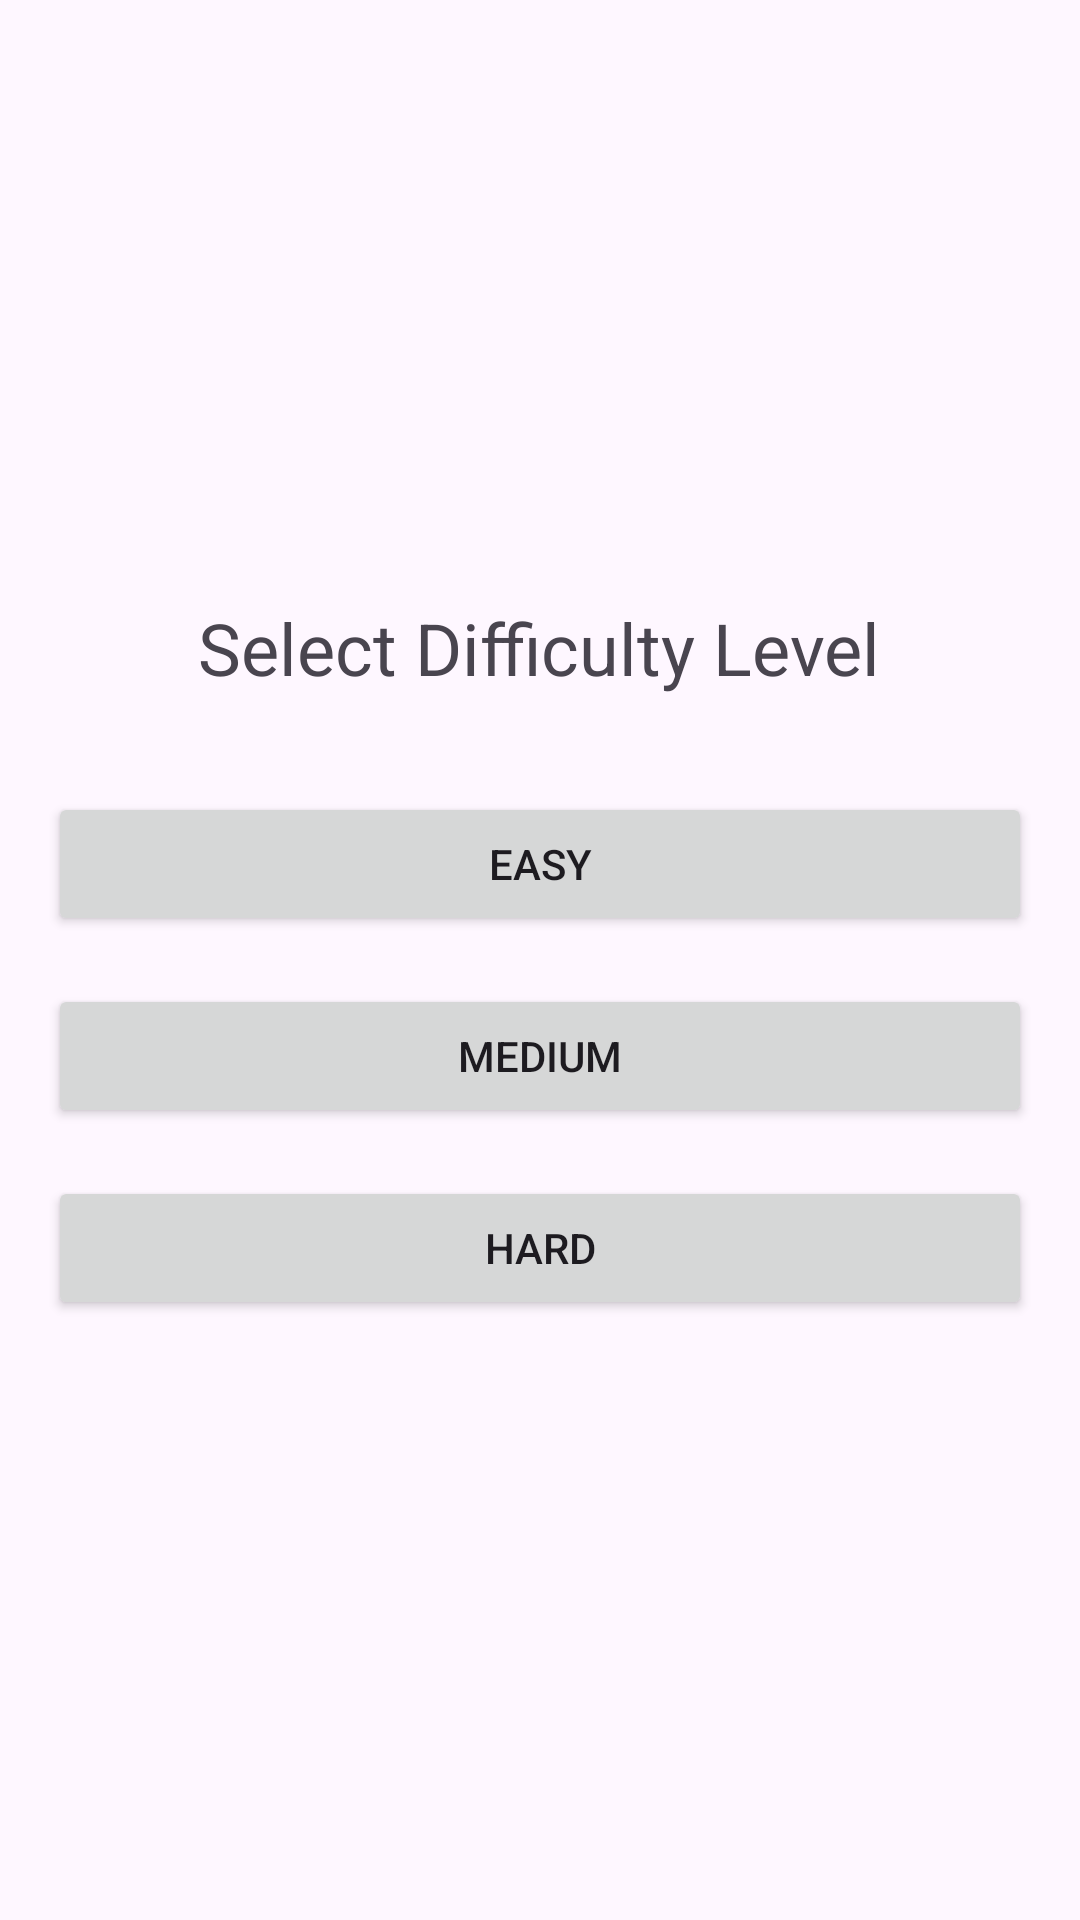

Produce the Android XML layout that renders to this screen, including the resource entries it uses.
<!-- AndroidManifest.xml: application theme Theme.ZAMLINGO -->
<!-- res/layout/activity_levels.xml -->
<?xml version="1.0" encoding="utf-8"?>
<LinearLayout
    xmlns:android="http://schemas.android.com/apk/res/android"
    android:layout_width="match_parent"
    android:layout_height="match_parent"
    android:orientation="vertical"
    android:padding="16dp"
    android:gravity="center">

    <TextView
        android:id="@+id/levelsTitleTextView"
        android:layout_width="wrap_content"
        android:layout_height="wrap_content"
        android:text="Select Difficulty Level"
        android:textSize="24sp"
        android:layout_marginBottom="32dp" />

    <Button
        android:id="@+id/easyLevelButton"
        android:layout_width="match_parent"
        android:layout_height="wrap_content"
        android:text="Easy"
        android:layout_marginBottom="16dp" />

    <Button
        android:id="@+id/mediumLevelButton"
        android:layout_width="match_parent"
        android:layout_height="wrap_content"
        android:text="Medium"
        android:layout_marginBottom="16dp" />

    <Button
        android:id="@+id/hardLevelButton"
        android:layout_width="match_parent"
        android:layout_height="wrap_content"
        android:text="Hard" />
</LinearLayout>
<!-- resources referenced by this layout -->
<resources>
  <style name="Theme.ZAMLINGO" parent="Base.Theme.ZAMLINGO" />
  <style name="Base.Theme.ZAMLINGO" parent="Theme.Material3.DayNight.NoActionBar">
        <item name="colorPrimary">@color/lavender</item>
          <item name="colorPrimaryVariant">@color/lavender</item>
          <item name="colorOnPrimary">@color/white</item>
          
          <item name="colorSecondary">@color/teal_200</item>
          <item name="colorSecondaryVariant">@color/teal_700</item>
          <item name="colorOnSecondary">@color/black</item>
          
          <item name="android:statusBarColor">?attr/colorPrimaryVariant</item>
  
      </style>
  <color name="lavender">#8692f7</color>
  <color name="white">#FFFFFFFF</color>
  <color name="teal_200">#FF03DAC5</color>
  <color name="teal_700">#FF018786</color>
  <color name="black">#FF000000</color>
</resources>
